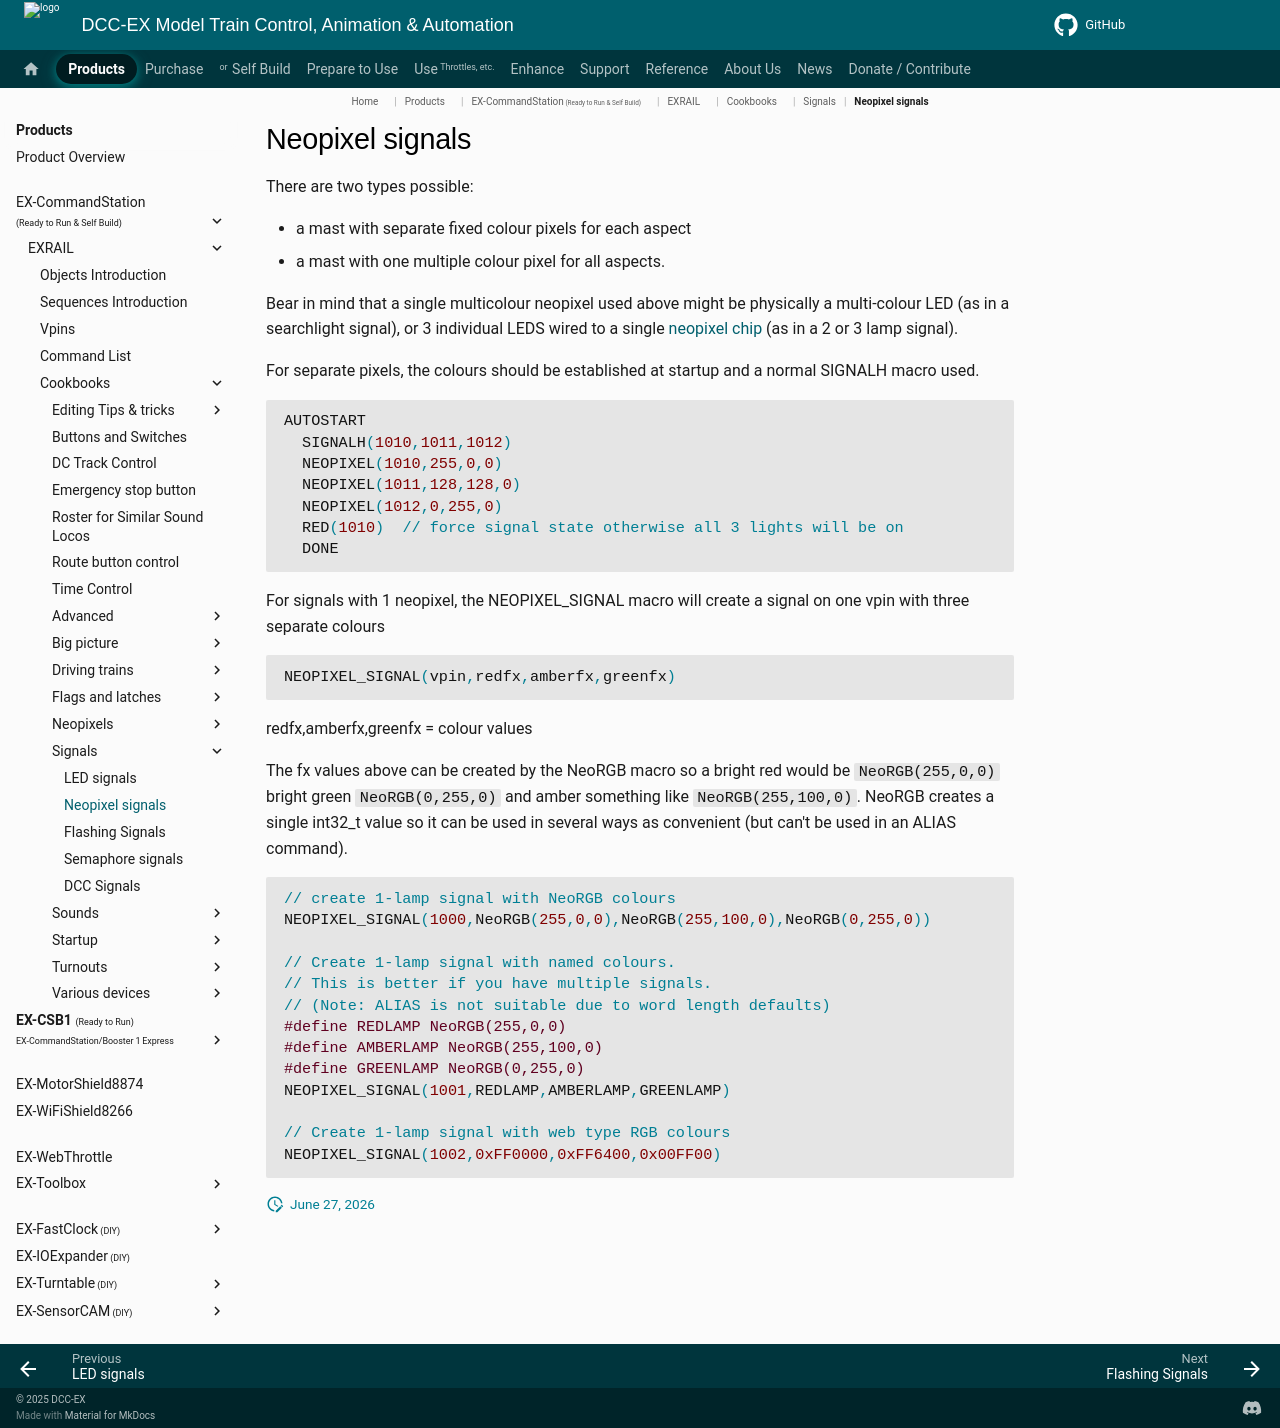

repository: DCC-EX/mkdocs-test · page: products/ex-commandstation/exrail/cookbooks/signals/neopixel-signals/index.html · generator: mkdocs

# Neopixel signals

There are two types possible:

- a mast with separate fixed colour pixels for each aspect
- a mast with one multiple colour pixel for all aspects.

Bear in mind that a single multicolour neopixel used above might be physically a multi-colour LED (as in a searchlight signal), or 3 individual LEDS wired to a single [neopixel chip](?ws2812) (as in a 2 or 3 lamp signal).

For separate pixels, the colours should be established at startup and a normal SIGNALH macro used.

```cpp
AUTOSTART
  SIGNALH(1010,1011,1012)
  NEOPIXEL(1010,255,0,0)    
  NEOPIXEL(1011,128,128,0)
  NEOPIXEL(1012,0,255,0)
  RED(1010)  // force signal state otherwise all 3 lights will be on
  DONE
```

For signals with 1 neopixel, the NEOPIXEL_SIGNAL macro will create a signal on one vpin with three separate colours

```cpp
NEOPIXEL_SIGNAL(vpin,redfx,amberfx,greenfx)
```

redfx,amberfx,greenfx = colour values

The fx values above can be created by the NeoRGB macro so a bright red would be ``NeoRGB(255,0,0)``  bright green ``NeoRGB(0,255,0)`` and amber something like ``NeoRGB(255,100,0)``.
NeoRGB creates a single int32_t value so it can be used in several ways as convenient (but can't be used in an ALIAS command).

```cpp
// create 1-lamp signal with NeoRGB colours
NEOPIXEL_SIGNAL(1000,NeoRGB(255,0,0),NeoRGB(255,100,0),NeoRGB(0,255,0))

// Create 1-lamp signal with named colours.
// This is better if you have multiple signals.
// (Note: ALIAS is not suitable due to word length defaults)
#define REDLAMP NeoRGB(255,0,0)
#define AMBERLAMP NeoRGB(255,100,0)
#define GREENLAMP NeoRGB(0,255,0)
NEOPIXEL_SIGNAL(1001,REDLAMP,AMBERLAMP,GREENLAMP)

// Create 1-lamp signal with web type RGB colours
NEOPIXEL_SIGNAL(1002,0xFF0000,0xFF6400,0x00FF00)
```
